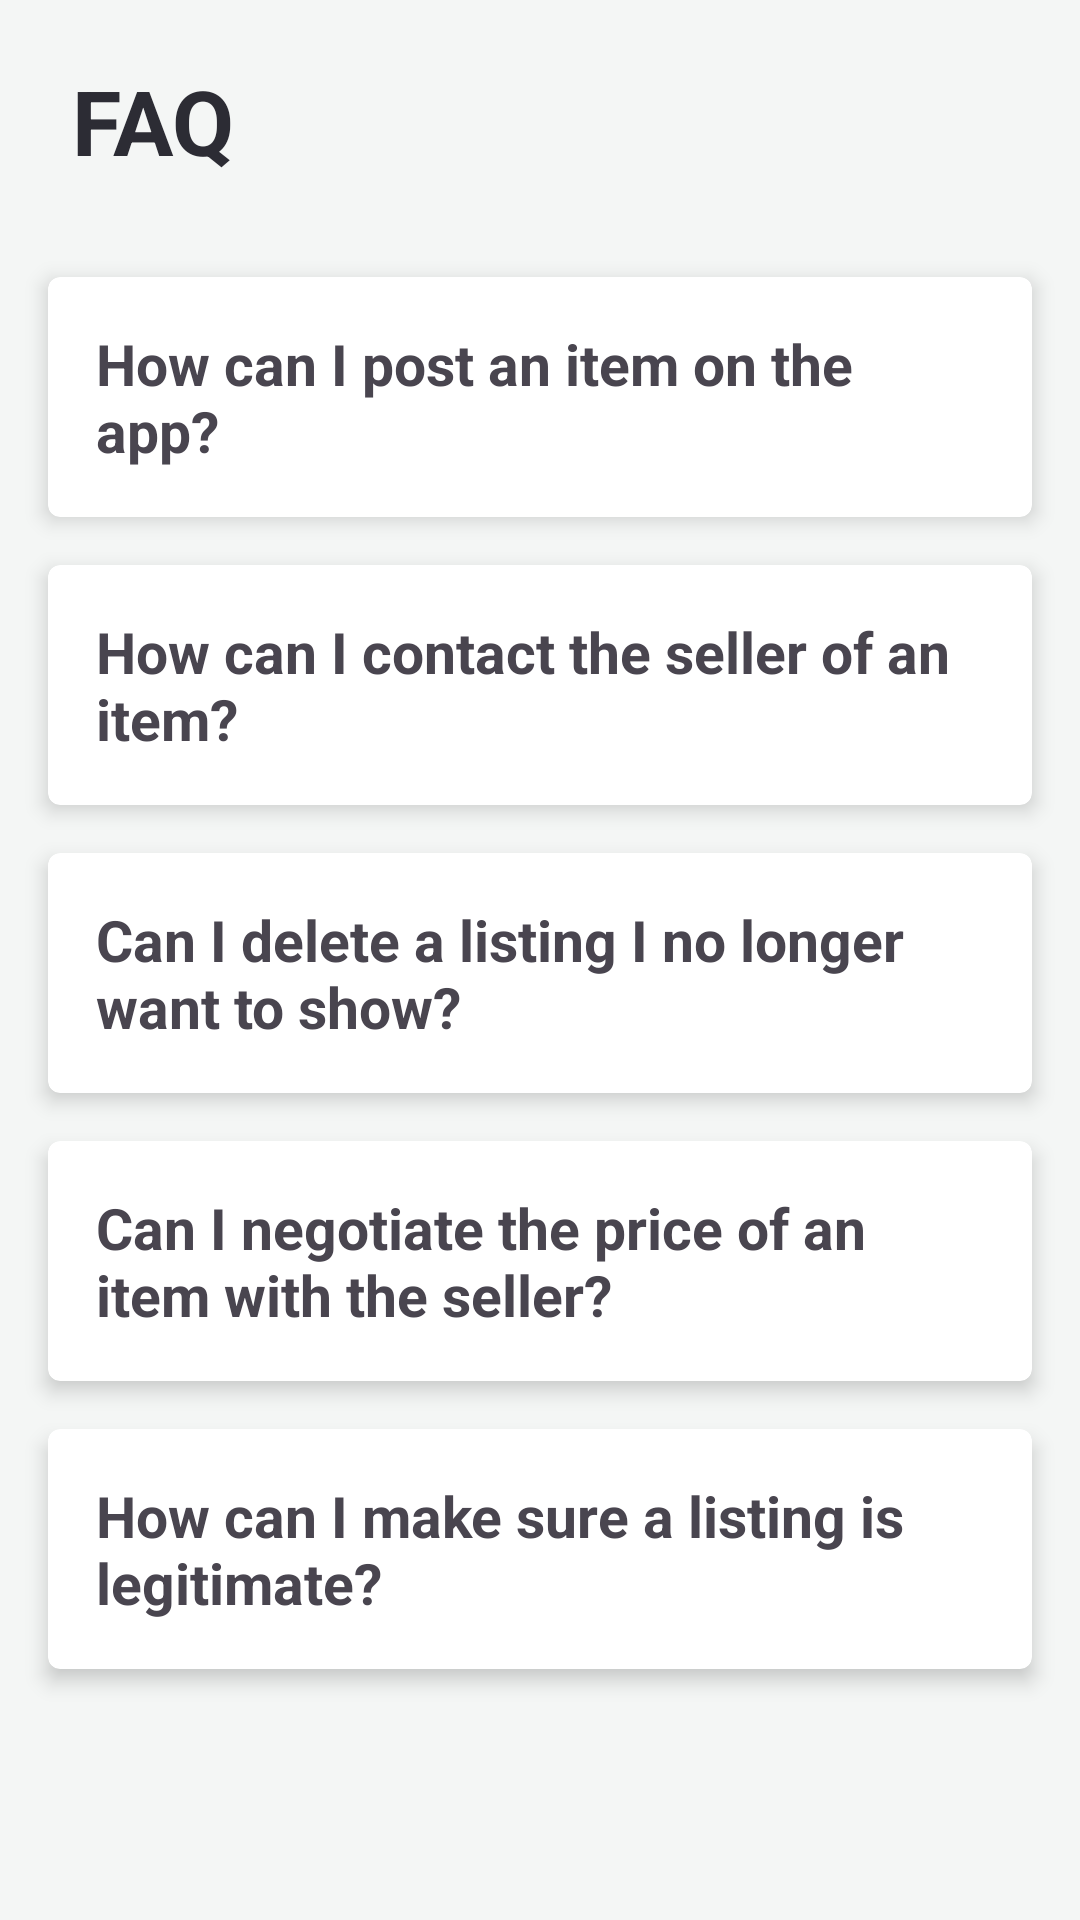

Android layout source for this screen:
<!-- AndroidManifest.xml: application theme Base.Theme.App_GrupoB -->
<!-- res/layout/fragment_help.xml -->
<?xml version="1.0" encoding="utf-8"?>
<androidx.constraintlayout.widget.ConstraintLayout xmlns:android="http://schemas.android.com/apk/res/android"
    xmlns:tools="http://schemas.android.com/tools"
    android:layout_width="match_parent"
    android:layout_height="match_parent"
    xmlns:app="http://schemas.android.com/apk/res-auto"
    android:background="@color/light_grey"
    tools:context=".fragments.HelpFragment">

    <TextView
        android:id="@+id/txtPreguntasFrecuentes"
        android:layout_width="wrap_content"
        android:layout_height="wrap_content"
        android:text="@string/faq_title"
        android:textColor="@color/dark_grey"
        android:textStyle="bold"
        android:textSize="30sp"
        android:layout_marginTop="20dp"
        android:layout_marginStart="24dp"
        app:layout_constraintTop_toTopOf="parent"
        app:layout_constraintStart_toStartOf="parent"/>

    <androidx.cardview.widget.CardView
        android:id="@+id/cardView1"
        android:layout_width="0dp"
        android:layout_height="wrap_content"
        app:cardCornerRadius="4dp"
        app:cardElevation="4dp"
        app:layout_constraintTop_toBottomOf="@+id/txtPreguntasFrecuentes"
        app:layout_constraintStart_toStartOf="parent"
        app:layout_constraintEnd_toEndOf="parent"
        android:layout_marginTop="32dp"
        android:layout_marginStart="16dp"
        android:layout_marginEnd="16dp">

        <LinearLayout
            android:orientation="vertical"
            android:layout_width="match_parent"
            android:layout_height="wrap_content"
            android:gravity="center"
            android:padding="16dp">

            <TextView
                android:id="@+id/textCard1"
                android:layout_width="match_parent"
                android:layout_height="wrap_content"
                android:text="@string/faq_1_question"
                android:textSize="19sp"
                android:textStyle="bold"/>

        </LinearLayout>

    </androidx.cardview.widget.CardView>

    <LinearLayout
        android:id="@+id/expandableView1"
        android:layout_width="0dp"
        android:layout_height="wrap_content"
        android:orientation="vertical"
        android:visibility="gone"
        android:padding="8dp"
        app:layout_constraintStart_toStartOf="@id/cardView1"
        app:layout_constraintEnd_toEndOf="@id/cardView1"
        app:layout_constraintTop_toBottomOf="@id/cardView1">

        <TextView
            android:layout_width="match_parent"
            android:layout_height="wrap_content"
            android:textSize="17sp"
            android:text="@string/faq_1_answer" />

    </LinearLayout>

    <androidx.cardview.widget.CardView
        android:id="@+id/cardView2"
        android:layout_width="0dp"
        android:layout_height="wrap_content"
        app:cardCornerRadius="4dp"
        app:cardElevation="4dp"
        app:layout_constraintTop_toBottomOf="@+id/expandableView1"
        app:layout_constraintStart_toStartOf="parent"
        app:layout_constraintEnd_toEndOf="parent"
        android:layout_marginTop="16dp"
        android:layout_marginStart="16dp"
        android:layout_marginEnd="16dp">

        <LinearLayout
            android:orientation="vertical"
            android:layout_width="match_parent"
            android:layout_height="wrap_content"
            android:gravity="center"
            android:padding="16dp">

            <TextView
                android:id="@+id/textCard2"
                android:layout_width="match_parent"
                android:layout_height="wrap_content"
                android:text="@string/faq_2_question"
                android:textSize="19sp"
                android:textStyle="bold"/>

        </LinearLayout>

    </androidx.cardview.widget.CardView>

    <LinearLayout
        android:id="@+id/expandableView2"
        android:layout_width="0dp"
        android:layout_height="wrap_content"
        android:orientation="vertical"
        android:visibility="gone"
        android:padding="8dp"
        app:layout_constraintStart_toStartOf="@id/cardView2"
        app:layout_constraintEnd_toEndOf="@id/cardView2"
        app:layout_constraintTop_toBottomOf="@id/cardView2">

        <TextView
            android:layout_width="match_parent"
            android:layout_height="wrap_content"
            android:textSize="17sp"
            android:text="@string/faq_2_answer" />

    </LinearLayout>

    <androidx.cardview.widget.CardView
        android:id="@+id/cardView3"
        android:layout_width="0dp"
        android:layout_height="wrap_content"
        app:cardCornerRadius="4dp"
        app:cardElevation="4dp"
        app:layout_constraintTop_toBottomOf="@+id/expandableView2"
        app:layout_constraintStart_toStartOf="parent"
        app:layout_constraintEnd_toEndOf="parent"
        android:layout_marginTop="16dp"
        android:layout_marginStart="16dp"
        android:layout_marginEnd="16dp">

        <LinearLayout
            android:orientation="vertical"
            android:layout_width="match_parent"
            android:layout_height="wrap_content"
            android:gravity="center"
            android:padding="16dp">

            <TextView
                android:id="@+id/textCard3"
                android:layout_width="match_parent"
                android:layout_height="wrap_content"
                android:text="@string/faq_3_question"
                android:textSize="19sp"
                android:textStyle="bold"/>

        </LinearLayout>

    </androidx.cardview.widget.CardView>

    <LinearLayout
        android:id="@+id/expandableView3"
        android:layout_width="0dp"
        android:layout_height="wrap_content"
        android:orientation="vertical"
        android:visibility="gone"
        android:padding="8dp"
        app:layout_constraintStart_toStartOf="@id/cardView3"
        app:layout_constraintEnd_toEndOf="@id/cardView3"
        app:layout_constraintTop_toBottomOf="@id/cardView3">

        <TextView
            android:layout_width="match_parent"
            android:layout_height="wrap_content"
            android:textSize="17sp"
            android:text="@string/faq_3_answer" />

    </LinearLayout>

    <androidx.cardview.widget.CardView
        android:id="@+id/cardView4"
        android:layout_width="0dp"
        android:layout_height="wrap_content"
        app:cardCornerRadius="4dp"
        app:cardElevation="4dp"
        app:layout_constraintTop_toBottomOf="@+id/expandableView3"
        app:layout_constraintStart_toStartOf="parent"
        app:layout_constraintEnd_toEndOf="parent"
        android:layout_marginTop="16dp"
        android:layout_marginStart="16dp"
        android:layout_marginEnd="16dp">

        <LinearLayout
            android:orientation="vertical"
            android:layout_width="match_parent"
            android:layout_height="wrap_content"
            android:gravity="center"
            android:padding="16dp">

            <TextView
                android:id="@+id/textCard4"
                android:layout_width="match_parent"
                android:layout_height="wrap_content"
                android:text="@string/faq_4_question"
                android:textSize="19sp"
                android:textStyle="bold"/>

        </LinearLayout>

    </androidx.cardview.widget.CardView>

    <LinearLayout
        android:id="@+id/expandableView4"
        android:layout_width="0dp"
        android:layout_height="wrap_content"
        android:orientation="vertical"
        android:visibility="gone"
        android:padding="8dp"
        app:layout_constraintStart_toStartOf="@id/cardView4"
        app:layout_constraintEnd_toEndOf="@id/cardView4"
        app:layout_constraintTop_toBottomOf="@id/cardView4">

        <TextView
            android:layout_width="match_parent"
            android:layout_height="wrap_content"
            android:textSize="17sp"
            android:text="@string/faq_4_answer" />

    </LinearLayout>

    <androidx.cardview.widget.CardView
        android:id="@+id/cardView5"
        android:layout_width="0dp"
        android:layout_height="wrap_content"
        app:cardCornerRadius="4dp"
        app:cardElevation="4dp"
        app:layout_constraintTop_toBottomOf="@+id/expandableView4"
        app:layout_constraintStart_toStartOf="parent"
        app:layout_constraintEnd_toEndOf="parent"
        android:layout_marginTop="16dp"
        android:layout_marginStart="16dp"
        android:layout_marginEnd="16dp">

        <LinearLayout
            android:orientation="vertical"
            android:layout_width="match_parent"
            android:layout_height="wrap_content"
            android:gravity="center"
            android:padding="16dp">

            <TextView
                android:id="@+id/textCard5"
                android:layout_width="match_parent"
                android:layout_height="wrap_content"
                android:text="@string/faq_5_question"
                android:textSize="19sp"
                android:textStyle="bold"/>

        </LinearLayout>

    </androidx.cardview.widget.CardView>

    <LinearLayout
        android:id="@+id/expandableView5"
        android:layout_width="0dp"
        android:layout_height="wrap_content"
        android:orientation="vertical"
        android:visibility="gone"
        android:padding="8dp"
        app:layout_constraintStart_toStartOf="@id/cardView5"
        app:layout_constraintEnd_toEndOf="@id/cardView5"
        app:layout_constraintTop_toBottomOf="@id/cardView5">

        <TextView
            android:layout_width="match_parent"
            android:layout_height="wrap_content"
            android:textSize="17sp"
            android:text="@string/faq_5_answer" />

    </LinearLayout>

</androidx.constraintlayout.widget.ConstraintLayout>
<!-- resources referenced by this layout -->
<resources>
  <color name="dark_grey">#2C2C34</color>
  <color name="light_grey">#F4F6F5</color>
  <string name="faq_1_answer">To post an item, simply click the "+" button in the bottom menu. Then, fill in the details of your product. Once you\'ve entered all the information, press "Upload Item" and your item will be available for other users.</string>
  <string name="faq_1_question">How can I post an item on the app?</string>
  <string name="faq_2_answer">If you find an item you\'re interested in, click the listing to view more details. There, you\'ll find a "Chat" button that allows you to send a direct message to the seller. Be sure to be clear and respectful in your message to get a quick response.</string>
  <string name="faq_2_question">How can I contact the seller of an item?</string>
  <string name="faq_3_answer">Yes, you can delete your listing at any time. Go to your profile, click on the "Uploaded Products" section, and below your listings, you’ll find an option to "Delete". This will immediately remove the listing from the platform.</string>
  <string name="faq_3_question">Can I delete a listing I no longer want to show?</string>
  <string name="faq_4_answer">Yes, you can negotiate the price through the messaging system within the app. If the seller is willing to lower the price, you can agree on a new value. Remember to be polite and respectful during negotiations.</string>
  <string name="faq_4_question">Can I negotiate the price of an item with the seller?</string>
  <string name="faq_5_answer">Always check the item details and photos before making a purchase. If you have doubts, feel free to contact the seller for more information. Additionally, review the ratings to get a better idea of the seller’s reputation.</string>
  <string name="faq_5_question">How can I make sure a listing is legitimate?</string>
  <string name="faq_title">FAQ</string>
  <style name="Base.Theme.App_GrupoB" parent="Theme.Material3.DayNight.NoActionBar">
  
      </style>
</resources>
